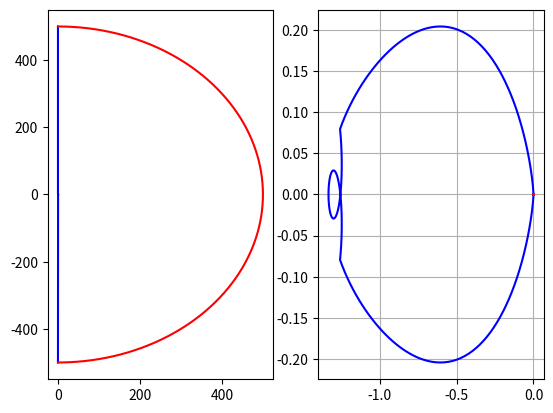

Reproduce this figure in Python.
# -*- coding: utf-8 -*-
"""

Program to draw Nyquist plot 

written by John Arul


10, March 2020


"""

import cmath
import math
import numpy as np
import matplotlib.pyplot as plt
from sympy.geometry import * 
Pi=math.pi

# parameters of function

K=complex(1.0E2,0)
lam=complex(0.1,0)
beta=complex(3.0E-3,0)
L=complex(1.0E-6,0)

def cmap(sp):    
    u=[]
    v=[]
    for s in sp:
        w =complex(0,0)
        #w=1.0/(s+2.0)
        #w =K/(s*L+s*beta/(lam+s))
        w=240.0/(s-4)/(s+9)/(s+5)
        #w=(s-1.0)
        u.append(w.real)
        v.append(w.imag) #cmap(s)

    u=np.array(u)
    v=np.array(v)
    return u,v




#constants
NTP=5000  # N Total number of points
nop=50    # Number of points per detour arc
r=1.0     # detur arc radius
R=500     #  maxiumum w of -jw, jw


arcs=[0]  # imaginary part of poles on jy axis
narc=len(arcs)


lx=[]
ly=[]
Rx=[]
Ry=[]

#generate points along imaginary axis
if narc > 0:
    NOP=int(NTP/narc)
else:
    NOP=NTP    

#generate detours
th=np.linspace(-Pi/2.0,Pi/2.0,nop)
Rc=[cmath.rect(r,t) for t in th]
rx=[s.real for s in Rc]
ry=[s.imag for s in Rc]

lst_circy=[]   # arc coordinates  ry are shifted
for i in range(narc):
    ryp=[ry1+arcs[i] for ry1 in ry]
    lst_circy+=[ryp]
    
NSEG=narc+1    

#build segment array 
# alternate segment and arc    [-R,r1,r2,r3,r4,R]   ndet =2
yseg=[-R]
for i in range(narc):
    yseg+=[arcs[i]-r,arcs[i]+r]
    
yseg+=[R]
    
    
for i in range(NSEG+1): 
    
    if i % 2 == 0:
        lys=np.linspace(yseg[i],yseg[i+1],NOP)      
        lxs=np.zeros(len(lys))
        ly=np.append(ly,lys)
        lx=np.append(lx,lxs)
    else:
        #detour arc
        ly= np.append(ly,lst_circy[i-1])
        lx= np.append(lx, rx)
    



th=np.linspace(Pi/2.0,-Pi/2.0,NTP)
Rc=[cmath.rect(R,t) for t in th]
Rx=[s.real for s in Rc]
Ry=[s.imag for s in Rc]


#union of s plane segments lines , detours and sni-circle

fig,(ax1,ax2)=plt.subplots(1,2,sharey=False)
ax1.plot(lx, ly,color='blue')
ax1.plot(Rx,Ry,color='red')


# complex mapping
sp=[complex(px,py)  for px,py in zip(lx,ly)]
u,v=cmap(sp)
sp=[complex(px,py)  for px,py in zip(Rx,Ry)]
Ru,Rv=cmap(sp)

ax2.plot(u,v,color='blue')
ax2.plot(Ru,Rv, 'red')


plt.grid()
plt.show()
